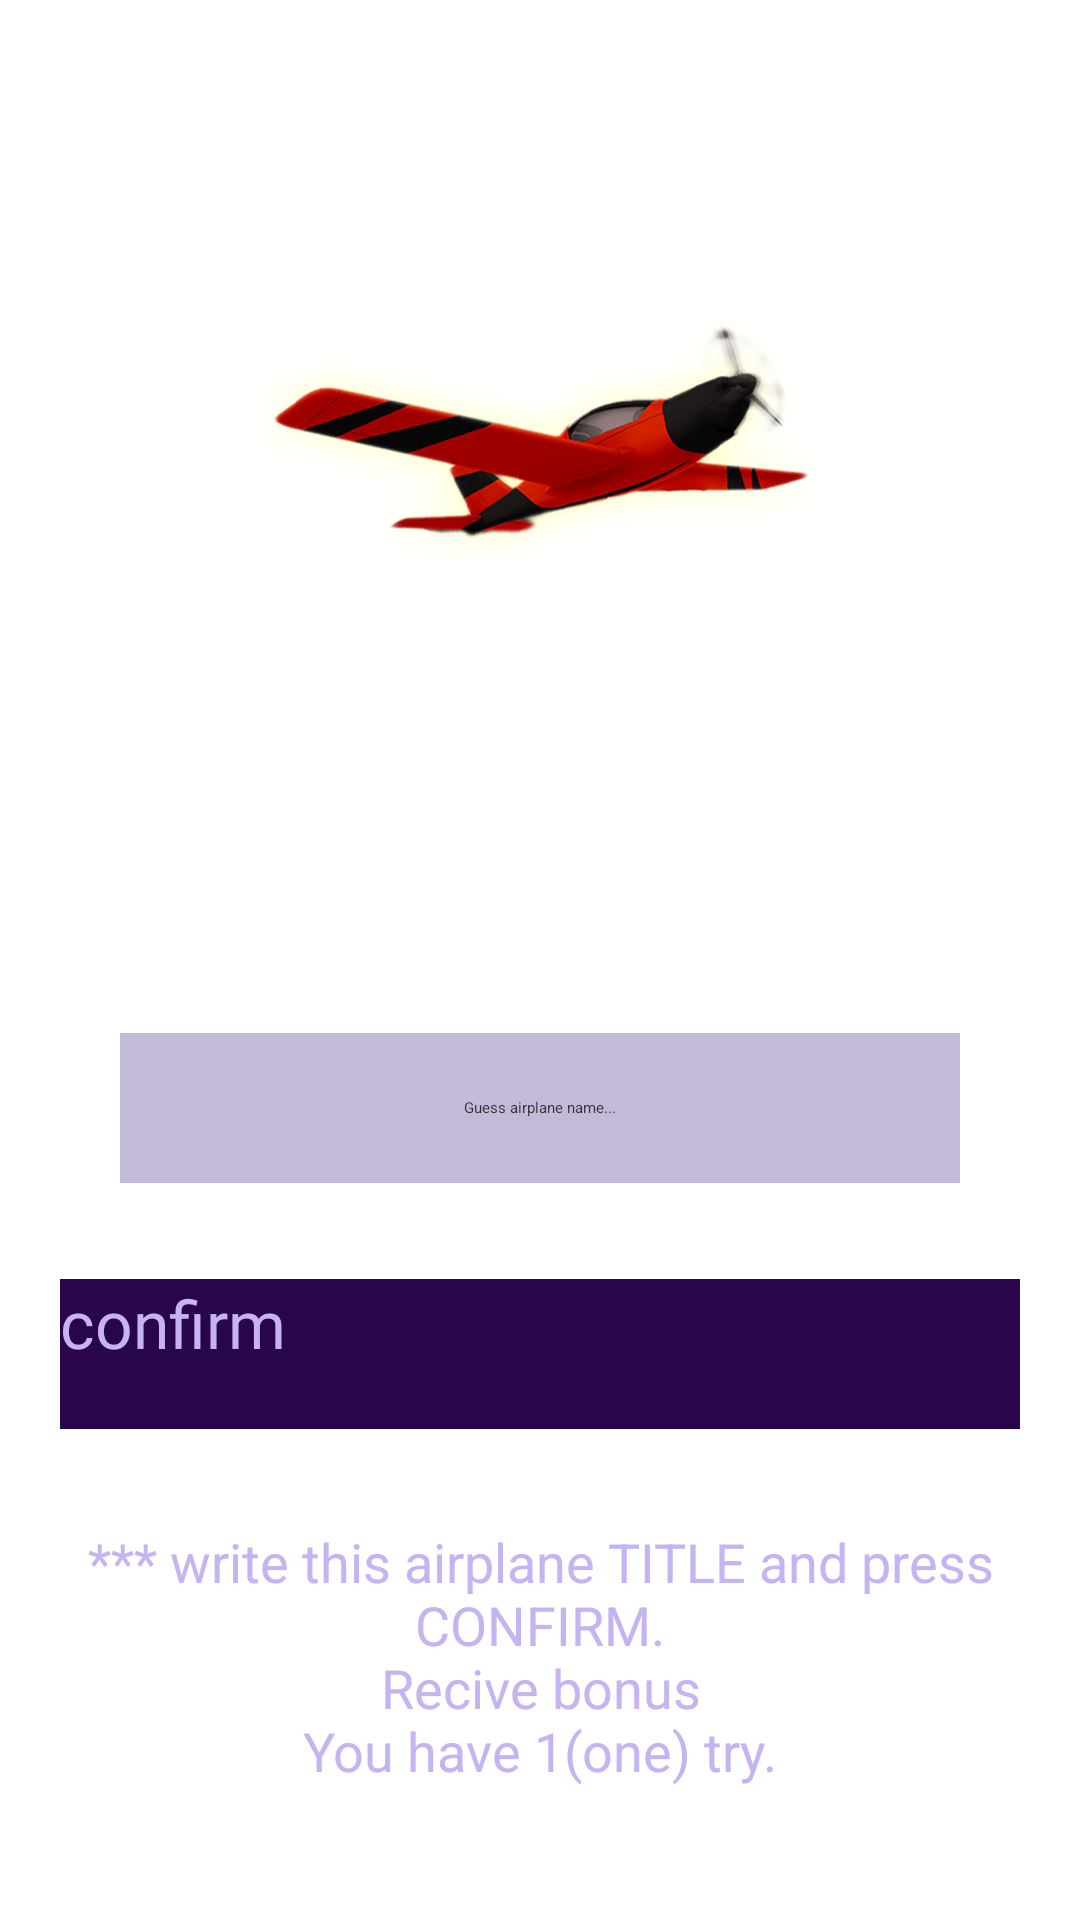

Here is an Android app screen rendered from its layout file. Give the layout XML and the strings, colors and styles it references.
<!-- AndroidManifest.xml: application theme Theme.AviaBoss -->
<!-- res/layout/fragment_start2.xml -->
<?xml version="1.0" encoding="utf-8"?>
<androidx.constraintlayout.widget.ConstraintLayout xmlns:android="http://schemas.android.com/apk/res/android"
    xmlns:app="http://schemas.android.com/apk/res-auto"
    xmlns:tools="http://schemas.android.com/tools"
    android:layout_width="match_parent"
    android:layout_height="match_parent"
    android:background="@drawable/gggggggame_bbbb"
    tools:context=".fragm.Start2Fragment">

    <ImageView
        android:id="@+id/img_maaaain_image"
        android:layout_width="200dp"
        app:layout_constraintVertical_chainStyle="packed"
        android:layout_height="200dp"
        app:layout_constraintBottom_toTopOf="@id/img_pass"
        android:src="@drawable/avia"
        app:layout_constraintEnd_toEndOf="parent"
        app:layout_constraintStart_toStartOf="parent"
        app:layout_constraintTop_toTopOf="parent" />

    <ImageView
        android:id="@+id/img_pass"
        android:layout_width="100dp"
        android:layout_height="100dp"
        android:src="@drawable/pass"
        app:layout_constraintBottom_toTopOf="@id/ed_txt"
        app:layout_constraintEnd_toEndOf="parent"
        app:layout_constraintStart_toStartOf="parent"
        app:layout_constraintTop_toBottomOf="@id/img_maaaain_image" />

    <androidx.appcompat.widget.AppCompatEditText
        android:id="@+id/ed_txt"
        android:layout_width="280dp"
        android:layout_height="50dp"
        android:alpha="0.8"
        android:inputType="text"
        android:background="#B4A9D1"
        android:gravity="center"
        android:hint="Guess airplane name..."
        android:textColorHint="@color/black"
        app:layout_constraintBottom_toTopOf="@id/btn_ok"
        app:layout_constraintEnd_toEndOf="parent"
        app:layout_constraintStart_toStartOf="parent"
        app:layout_constraintTop_toBottomOf="@id/img_pass" />

    <androidx.appcompat.widget.AppCompatButton
        android:id="@+id/btn_ok"
        android:layout_width="match_parent"
        android:layout_height="50dp"
        android:layout_marginStart="20dp"
        android:layout_marginEnd="20dp"
        android:background="#29054C"
        android:layout_marginTop="32sp"
        android:fontFamily="@font/montserrat_black"
        android:text="confirm"
        app:layout_constraintBottom_toTopOf="@id/gtgjgtjigt"
        android:textColor="#C5B4F1"
        android:textSize="22sp"
        app:layout_constraintTop_toBottomOf="@id/ed_txt" />

    <TextView
        android:id="@+id/gtgjgtjigt"
        android:layout_width="wrap_content"
        android:layout_height="wrap_content"
        android:text="@string/gtgtgtgtgt"
        android:layout_marginTop="32sp"
        app:layout_constraintStart_toStartOf="parent"
        app:layout_constraintEnd_toEndOf="parent"
        android:textColor="#C5B4F1"
        app:layout_constraintBottom_toBottomOf="parent"
        android:gravity="center"
        android:textSize="18sp"
        app:layout_constraintTop_toBottomOf="@id/btn_ok"/>


</androidx.constraintlayout.widget.ConstraintLayout>
<!-- resources referenced by this layout -->
<resources>
  <!-- drawable avia: png bitmap (drawable, 272847 bytes) -->
  <string name="gtgtgtgtgt">*** write this airplane TITLE and press CONFIRM.\nRecive bonus\nYou have 1(one) try.</string>
  <style name="Theme.AviaBoss" parent="Theme.MaterialComponents.DayNight.NoActionBar">
          
          <item name="colorPrimary">@color/purple_500</item>
          <item name="colorPrimaryVariant">@color/purple_700</item>
          <item name="colorOnPrimary">@color/white</item>
          
          <item name="colorSecondary">@color/teal_200</item>
          <item name="colorSecondaryVariant">@color/teal_700</item>
          <item name="colorOnSecondary">@color/black</item>
          
          <item name="android:statusBarColor" tools:targetApi="l">@color/black</item>
          
          <item name="android:windowAnimationStyle">@null</item>
          <item name="android:windowDisablePreview">true</item>
  
      </style>
  <!-- not gathered from this repository: default colours our renderer supplied (Android Studio template values) -->
  <color name="purple_500">#FF6200EE</color>
  <color name="purple_700">#FF3700B3</color>
  <color name="teal_200">#FF03DAC5</color>
  <color name="teal_700">#FF018786</color>
  <color name="black">#FF000000</color>
  <color name="white">#FFFFFFFF</color>
</resources>
